pico-8 play session: hold ← + tap ❎

[t = 1 s] hold ← ~1s, tap ❎ ~2×
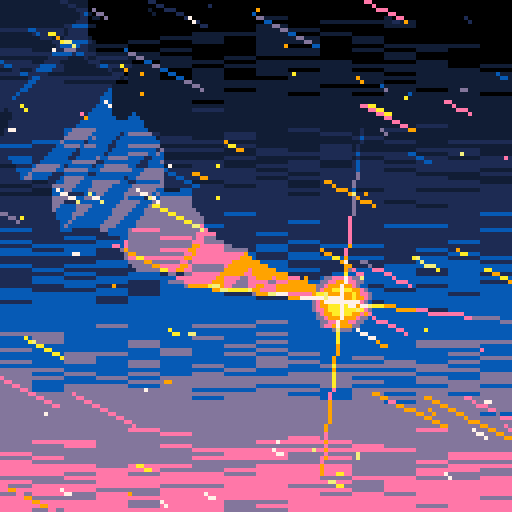
[t = 2 s] hold ← ~2s, tap ❎ ~4×
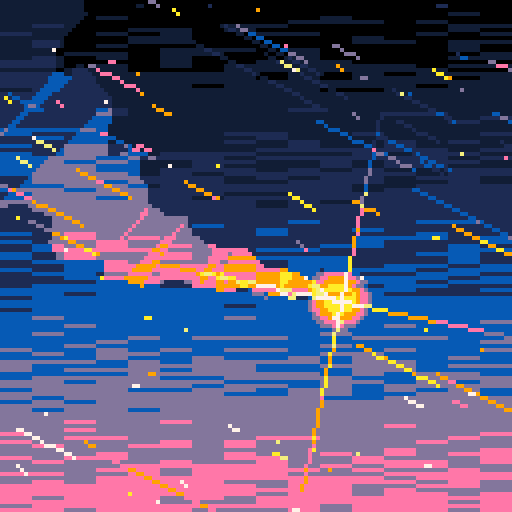
[t = 4 s] hold ← ~4s, tap ❎ ~7×
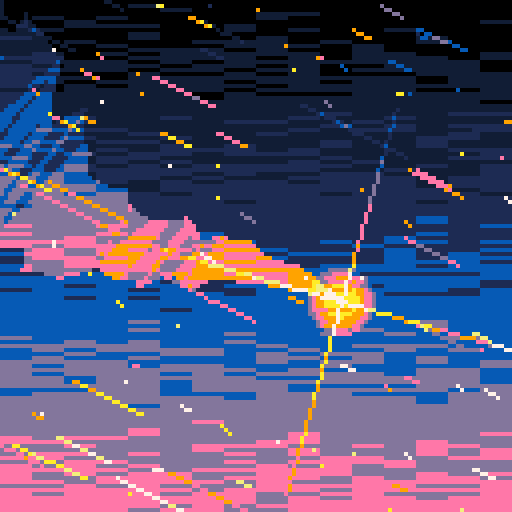
[t = 8 s] hold ← ~8s, tap ❎ ~14×
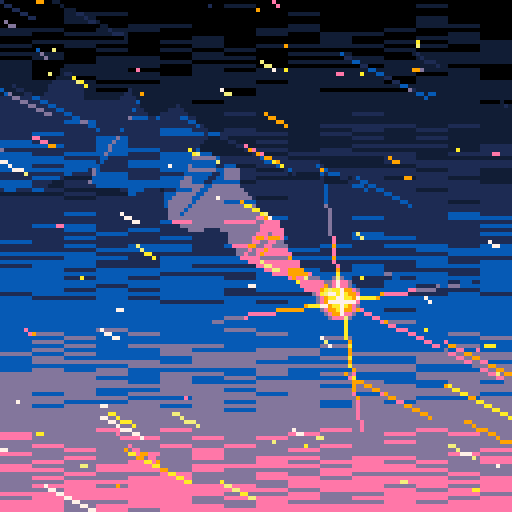

pico-8 cartridge
version 36
__lua__
-- shooting star
-- by sako and muse_energy

function _init()
 -- replace palette
 pal({129,1,140,13,14,9,10,135,7,7,7,7,7,7,7},1)
 
 star={
  x=85,
  y=75,
  s=32+rnd(16),--size
  a=rnd(1),				--angle
 }
 
 trail={}
 
 bgstars={}
 for i=1,128 do
  local s={
   x=rnd(128),
   y=rnd(128),
   xprev=0,
   yprev=0,
   n=1+flr(rnd(9)),
   d=rnd(1)^4 --distance
  }
  add(bgstars,s)
 end
 
 spd=32 	--move speed
 
 music(0)
end

function _update()
 star.s=32+rnd(24)
 star.a-=0.0025
 
 -- update trail
 while #trail>64 do
  del(trail,trail[1])
 end
 
 for tp in all(trail) do
  tp.x+=tp.xvel
  tp.y+=tp.yvel
 end
 
 local s=sin(time()*0.6)*0.7
 local w=0.5+sin(time()*6)*0.1
 local r=0.15
 for i=-1,1,2 do
  local tp={}
  tp.x=star.x
  tp.y=star.y
  tp.xvel=-spd*0.1-s/2+i*w-r+rnd(r*2)
  tp.yvel=-spd*0.1*0.5+s-i*w-r+rnd(r*2)
  add(trail,tp)
 end
 
 -- update bg stars
 for s in all(bgstars) do
  if s.x<0 then
   s.x=128+spd*s.d
   s.y=rnd(128)
   s.n=1+flr(rnd(9))
  end
  
  if s.y<0 then
   s.y=128+spd*s.d
   s.x=rnd(128)
  end
 
  s.xprev=s.x
  s.yprev=s.y
  s.x-=spd*s.d
  s.y-=spd*s.d*0.5
 end
end

function _draw()
 cls()
 
 --	draw trail
 local x0=star.x
 local y0=star.y
 local x1=star.x
 local y1=star.y
 local x2=x1
 local y2=y1
 local tb=star.s*0.05
 for i=#trail,1,-1 do
  x0,y0 = trail[i].x,trail[i].y
  local n=ceil(tb+rnd(1))
  if (n>0) p01_triangle_335(x0,y0,x1,y1,x2,y2,n)
  x2,y2 = x1,y1
  x1,y1 = trail[i].x,trail[i].y
  tb=max(0,tb-0.04)		
 end
 
 -- draw star
 for i=0,3 do
  local x2=star.x+cos(star.a+i/4)*star.s
  local y2=star.y+sin(star.a+i/4)*star.s
  line_a_g(star.x,star.y,x2,y2,4)
 end
 circfill_a_g(star.x,star.y,star.s/4,5)
 
 scr_gradient()
 
 -- draw bg stars
 for s in all(bgstars) do
  line_a(s.x,s.y,s.xprev,s.yprev,s.n-s.n*s.d)
 end
end

-->8
-- custom functions
function pset_a(x,y,n)
 if n>0 then
  local c=pget(x,y)
  local c2=min(flr(c+n),9)
  pset(x,y,c2)
 end
end

function line_a(x1,y1,x2,y2,n)
 x1,y1 = flr(x1+0.5),flr(y1+0.5)
 x2,y2 = flr(x2+0.5),flr(y2+0.5)
 local xr=x2-x1
 local yr=y2-y1
 
 if abs(xr)>abs(yr) then
  for x=x1,x2,sgn(xr) do
   local prog=(x-x1)/xr
   local y=flr(y1+yr*prog+0.5)
   pset_a(x,y,n)
  end
 else
  for y=y1,y2,sgn(yr) do
   local prog=(y-y1)/yr
   local x=flr(x1+xr*prog+0.5)
   pset_a(x,y,n)
  end
 end
end

function line_a_g(x1,y1,x2,y2,n)
 x1,y1 = flr(x1+0.5),flr(y1+0.5)
 x2,y2 = flr(x2+0.5),flr(y2+0.5)
 local xr=x2-x1
 local yr=y2-y1
 
 if abs(xr)>abs(yr) then
  for x=x1,x2,sgn(xr) do
   local prog=(x-x1)/xr
   local y=flr(y1+yr*prog+0.5)
   local _n=ceil(n-prog*n)
   pset_a(x,y,_n)
  end
 else
  for y=y1,y2,sgn(yr) do
   local prog=(y-y1)/yr
   local x=flr(x1+xr*prog+0.5)
   local _n=ceil(n-prog*n)
   pset_a(x,y,_n)
  end
 end
end

function rectfill_a(x1,y1,x2,y2,n)
 x1,y1 = flr(x1+0.5),flr(y1+0.5)
 x2,y2 = flr(x2+0.5),flr(y2+0.5)
 local xr=x2-x1
 local yr=y2-y1
 
 for y=y1,y2,sgn(yr) do
  for x=x1,x2,sgn(xr) do
   pset_a(x,y,n)
  end
 end
end

function circfill_a(x,y,r,n)
 -- copied from https://gamedev.stackexchange.com/questions/176036/how-to-draw-a-smoother-solid-fill-circle
 local d=r*2
 for _y=0,d do
  for _x=0,d do
   if ((_x-r)^2+(_y-r)^2)<=r^2 then
    pset_a(x+_x-r,y+_y-r,n)
   end
  end
 end
end

function circfill_a_g(x,y,r,n)
 -- copied from https://gamedev.stackexchange.com/questions/176036/how-to-draw-a-smoother-solid-fill-circle
 local d=r*2
 for _y=0,d do
  for _x=0,d do
   local _n=n-((_x-r)^2+(_y-r)^2)/r^2*9
   pset_a(x+_x-r,y+_y-r,_n)
  end
 end
end

function scr_gradient()
 for y=0,127 do
  for i=0,15 do
   local amt=flr(y/26+rnd(1))
   local a=0x6000+y*64+i*4
   local b=$a
   local n=0x1111.1111*amt
   poke4(a,b+n)
  end
 end
end

--	@po1
--	copied from lexaloffle.com/bbs/?tid=31478
function p01_trapeze_h(l,r,lt,rt,y0,y1)
 lt,rt=(lt-l)/(y1-y0),(rt-r)/(y1-y0)
 if(y0<0)l,r,y0=l-y0*lt,r-y0*rt,0
 y1=min(y1,128)
 for y0=y0,y1 do
  rectfill(l,y0,r,y0)
  l+=lt
  r+=rt
 end
end
function p01_trapeze_w(t,b,tt,bt,x0,x1)
 tt,bt=(tt-t)/(x1-x0),(bt-b)/(x1-x0)
 if(x0<0)t,b,x0=t-x0*tt,b-x0*bt,0
 x1=min(x1,128)
 for x0=x0,x1 do
  rectfill(x0,t,x0,b)
  t+=tt
  b+=bt
 end
end
function p01_triangle_335(x0,y0,x1,y1,x2,y2,col)
 color(col)
 if(y1<y0)x0,x1,y0,y1=x1,x0,y1,y0
 if(y2<y0)x0,x2,y0,y2=x2,x0,y2,y0
 if(y2<y1)x1,x2,y1,y2=x2,x1,y2,y1
 if max(x2,max(x1,x0))-min(x2,min(x1,x0)) > y2-y0 then
  col=x0+(x2-x0)/(y2-y0)*(y1-y0)
  p01_trapeze_h(x0,x0,x1,col,y0,y1)
  p01_trapeze_h(x1,col,x2,x2,y1,y2)
 else
  if(x1<x0)x0,x1,y0,y1=x1,x0,y1,y0
  if(x2<x0)x0,x2,y0,y2=x2,x0,y2,y0
  if(x2<x1)x1,x2,y1,y2=x2,x1,y2,y1
  col=y0+(y2-y0)/(x2-x0)*(x1-x0)
  p01_trapeze_w(y0,y0,y1,col,x0,x1)
  p01_trapeze_w(y1,col,y2,y2,x1,x2)
 end
end
__gfx__
00000000000000000000000000000000000000000000000000000000000000000000000000000000000000000000000000000000000000000000000000000000
00000000000000000000000000000000000000000000000000000000000000000000000000000000000000000000000000000000000000000000000000000000
00700700000000000000000000000000000000000000000000000000000000000000000000000000000000000000000000000000000000000000000000000000
00077000000000000000000000000000000000000000000000000000000000000000000000000000000000000000000000000000000000000000000000000000
00077000000000000000000000000000000000000000000000000000000000000000000000000000000000000000000000000000000000000000000000000000
00700700000000000000000000000000000000000000000000000000000000000000000000000000000000000000000000000000000000000000000000000000
